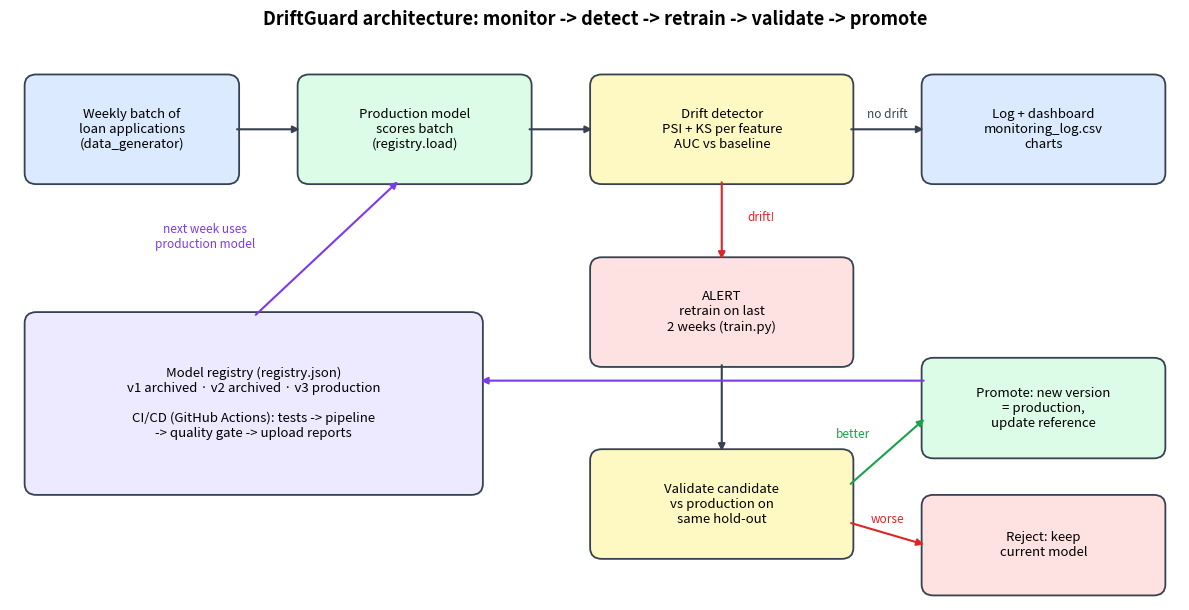

Write the Python code that produced this figure. (Note: this script raises an exception after producing the figure.)
"""Draws reports/figures/00_architecture.png. Run: python src/architecture_diagram.py"""
import matplotlib; matplotlib.use("Agg")
import matplotlib.pyplot as plt
from matplotlib.patches import FancyBboxPatch
fig, ax = plt.subplots(figsize=(12, 6.2)); ax.set_xlim(0, 12); ax.set_ylim(0, 6.2); ax.axis("off")
def box(x, y, w, h, t, c):
    ax.add_patch(FancyBboxPatch((x, y), w, h, boxstyle="round,pad=0.05,rounding_size=0.12", fc=c, ec="#374151", lw=1.3))
    ax.text(x + w/2, y + h/2, t, ha="center", va="center", fontsize=9.5, wrap=True)
def arrow(x1, y1, x2, y2, t="", c="#374151", dx=0, dy=0.12):
    ax.annotate("", xy=(x2, y2), xytext=(x1, y1), arrowprops=dict(arrowstyle="-|>", color=c, lw=1.5))
    if t: ax.text((x1+x2)/2 + dx, (y1+y2)/2 + dy, t, ha="center", fontsize=8.5, color=c)
B, G, Y, R, P = "#dbeafe", "#dcfce7", "#fef9c3", "#fee2e2", "#ede9fe"
box(0.2, 4.6, 2.1, 1.1, "Weekly batch of\nloan applications\n(data_generator)", B)
box(3.0, 4.6, 2.3, 1.1, "Production model\nscores batch\n(registry.load)", G)
box(6.0, 4.6, 2.6, 1.1, "Drift detector\nPSI + KS per feature\nAUC vs baseline", Y)
box(9.4, 4.6, 2.4, 1.1, "Log + dashboard\nmonitoring_log.csv\ncharts", B)
box(6.0, 2.6, 2.6, 1.1, "ALERT\nretrain on last\n2 weeks (train.py)", R)
box(6.0, 0.5, 2.6, 1.1, "Validate candidate\nvs production on\nsame hold-out", Y)
box(9.4, 1.6, 2.4, 1.0, "Promote: new version\n= production,\nupdate reference", G)
box(9.4, 0.1, 2.4, 1.0, "Reject: keep\ncurrent model", R)
box(0.2, 1.2, 4.6, 1.9, "Model registry (registry.json)\nv1 archived · v2 archived · v3 production\n\nCI/CD (GitHub Actions): tests -> pipeline\n-> quality gate -> upload reports", P)
arrow(2.3, 5.15, 3.0, 5.15); arrow(5.3, 5.15, 6.0, 5.15)
arrow(8.6, 5.15, 9.4, 5.15, "no drift")
arrow(7.3, 4.6, 7.3, 3.7, "drift!", "#dc2626", dx=0.4, dy=0); arrow(7.3, 2.6, 7.3, 1.6)
arrow(8.6, 1.25, 9.4, 2.0, "better", "#16a34a", dx=-0.35, dy=0.15); arrow(8.6, 0.85, 9.4, 0.6, "worse", "#dc2626")
arrow(9.4, 2.4, 4.8, 2.4, "", "#7c3aed"); ax.text(6.9, 2.0, "", fontsize=8)
arrow(2.5, 3.1, 4.0, 4.6, "next week uses\nproduction model", "#7c3aed", dx=-1.25, dy=0)
ax.set_title("DriftGuard architecture: monitor -> detect -> retrain -> validate -> promote", fontsize=13, weight="bold")
fig.tight_layout(); fig.savefig("reports/figures/00_architecture.png", dpi=150)
